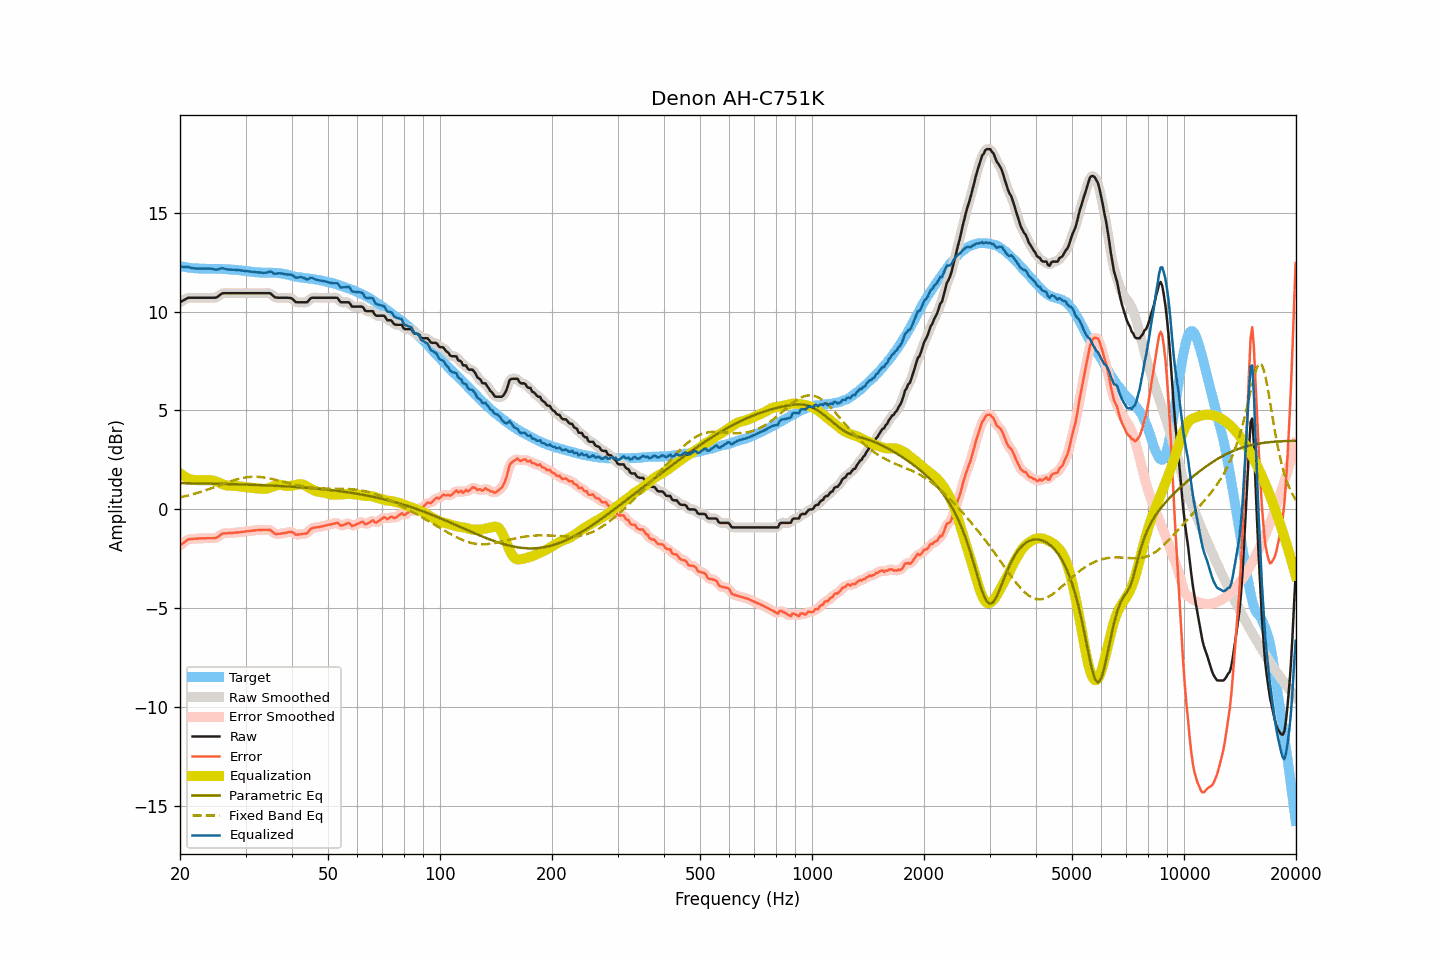

The table this chart was drawn from, first rows:
frequency, raw, smoothed, error, error_smoothed, equalization, parametric_eq, fixed_band_eq, equalized_raw, equalized_smoothed, target
20.00, 10.47, 10.47, -1.83, -1.84, 1.82, 1.32, 0.60, 12.29, 12.29, 12.31
20.20, 10.52, 10.52, -1.76, -1.76, 1.76, 1.32, 0.62, 12.28, 12.28, 12.29
20.40, 10.56, 10.57, -1.71, -1.70, 1.70, 1.32, 0.64, 12.26, 12.27, 12.27
20.61, 10.61, 10.62, -1.65, -1.64, 1.65, 1.32, 0.66, 12.26, 12.27, 12.26
20.81, 10.66, 10.66, -1.58, -1.58, 1.60, 1.32, 0.68, 12.27, 12.27, 12.24
21.02, 10.70, 10.69, -1.53, -1.54, 1.56, 1.32, 0.70, 12.27, 12.26, 12.23
21.23, 10.70, 10.71, -1.52, -1.51, 1.53, 1.32, 0.72, 12.24, 12.24, 12.22
21.44, 10.70, 10.71, -1.51, -1.50, 1.51, 1.32, 0.74, 12.21, 12.21, 12.21
21.66, 10.70, 10.70, -1.50, -1.50, 1.49, 1.31, 0.76, 12.20, 12.20, 12.20
21.87, 10.70, 10.70, -1.49, -1.49, 1.48, 1.31, 0.79, 12.19, 12.19, 12.20
22.09, 10.70, 10.70, -1.48, -1.49, 1.48, 1.31, 0.81, 12.18, 12.18, 12.19
22.31, 10.70, 10.70, -1.48, -1.48, 1.48, 1.31, 0.83, 12.18, 12.18, 12.19
22.54, 10.70, 10.70, -1.47, -1.47, 1.47, 1.31, 0.86, 12.18, 12.18, 12.18
22.76, 10.70, 10.70, -1.47, -1.47, 1.47, 1.31, 0.88, 12.18, 12.18, 12.17
22.99, 10.70, 10.70, -1.47, -1.47, 1.47, 1.31, 0.91, 12.17, 12.17, 12.17
23.22, 10.70, 10.70, -1.47, -1.47, 1.47, 1.30, 0.94, 12.17, 12.17, 12.17
23.45, 10.70, 10.70, -1.47, -1.47, 1.47, 1.30, 0.96, 12.17, 12.17, 12.17
23.69, 10.70, 10.70, -1.47, -1.47, 1.47, 1.30, 0.99, 12.17, 12.17, 12.17
23.92, 10.70, 10.70, -1.46, -1.46, 1.47, 1.30, 1.02, 12.18, 12.18, 12.17
24.16, 10.70, 10.70, -1.46, -1.46, 1.47, 1.30, 1.05, 12.18, 12.18, 12.17
24.40, 10.70, 10.70, -1.46, -1.46, 1.46, 1.30, 1.08, 12.17, 12.16, 12.16
24.65, 10.70, 10.70, -1.46, -1.46, 1.45, 1.29, 1.11, 12.15, 12.15, 12.16
24.89, 10.70, 10.71, -1.46, -1.45, 1.42, 1.29, 1.14, 12.13, 12.13, 12.16
25.14, 10.73, 10.74, -1.43, -1.42, 1.39, 1.29, 1.17, 12.12, 12.13, 12.16
25.39, 10.79, 10.79, -1.37, -1.37, 1.36, 1.29, 1.20, 12.15, 12.15, 12.17
25.65, 10.85, 10.85, -1.31, -1.31, 1.32, 1.29, 1.23, 12.17, 12.18, 12.17
25.91, 10.91, 10.90, -1.24, -1.26, 1.29, 1.29, 1.26, 12.20, 12.19, 12.15
26.16, 10.93, 10.93, -1.22, -1.22, 1.25, 1.28, 1.29, 12.19, 12.18, 12.15
26.43, 10.93, 10.94, -1.22, -1.21, 1.23, 1.28, 1.32, 12.16, 12.17, 12.15
26.69, 10.93, 10.94, -1.21, -1.21, 1.21, 1.28, 1.35, 12.14, 12.14, 12.15
26.96, 10.93, 10.93, -1.20, -1.21, 1.20, 1.28, 1.38, 12.13, 12.13, 12.14
27.23, 10.93, 10.93, -1.20, -1.20, 1.19, 1.28, 1.40, 12.13, 12.13, 12.13
27.50, 10.93, 10.93, -1.20, -1.20, 1.19, 1.27, 1.43, 12.12, 12.12, 12.13
27.77, 10.93, 10.93, -1.20, -1.19, 1.19, 1.27, 1.46, 12.12, 12.12, 12.13
28.05, 10.93, 10.93, -1.18, -1.19, 1.18, 1.27, 1.48, 12.12, 12.12, 12.12
28.33, 10.93, 10.93, -1.18, -1.18, 1.18, 1.27, 1.51, 12.11, 12.11, 12.11
28.62, 10.93, 10.93, -1.17, -1.17, 1.17, 1.26, 1.53, 12.10, 12.10, 12.10
28.90, 10.93, 10.93, -1.16, -1.16, 1.16, 1.26, 1.55, 12.10, 12.10, 12.10
29.19, 10.93, 10.93, -1.15, -1.15, 1.15, 1.26, 1.57, 12.09, 12.09, 12.09
29.48, 10.93, 10.93, -1.14, -1.14, 1.14, 1.26, 1.59, 12.08, 12.08, 12.07
29.78, 10.93, 10.93, -1.14, -1.13, 1.13, 1.25, 1.60, 12.07, 12.07, 12.07
30.08, 10.93, 10.93, -1.12, -1.12, 1.12, 1.25, 1.61, 12.06, 12.06, 12.06
30.38, 10.93, 10.93, -1.11, -1.11, 1.11, 1.25, 1.63, 12.05, 12.05, 12.04
30.68, 10.93, 10.93, -1.11, -1.10, 1.10, 1.25, 1.63, 12.03, 12.03, 12.04
30.99, 10.93, 10.93, -1.09, -1.09, 1.09, 1.24, 1.64, 12.02, 12.02, 12.03
31.30, 10.93, 10.93, -1.08, -1.08, 1.08, 1.24, 1.65, 12.01, 12.01, 12.01
31.61, 10.93, 10.93, -1.07, -1.07, 1.07, 1.24, 1.65, 12.01, 12.01, 12.01
31.93, 10.93, 10.93, -1.06, -1.06, 1.06, 1.23, 1.65, 12.00, 12.00, 11.99
32.24, 10.93, 10.93, -1.06, -1.06, 1.06, 1.23, 1.64, 11.99, 11.99, 11.99
32.57, 10.93, 10.93, -1.05, -1.05, 1.05, 1.23, 1.64, 11.98, 11.98, 11.99
32.89, 10.93, 10.93, -1.05, -1.05, 1.04, 1.22, 1.63, 11.97, 11.97, 11.98
33.22, 10.93, 10.93, -1.04, -1.04, 1.03, 1.22, 1.62, 11.97, 11.97, 11.98
33.55, 10.93, 10.93, -1.04, -1.04, 1.03, 1.22, 1.61, 11.96, 11.96, 11.97
33.89, 10.93, 10.93, -1.04, -1.04, 1.03, 1.21, 1.60, 11.97, 11.97, 11.98
34.23, 10.93, 10.94, -1.04, -1.03, 1.05, 1.21, 1.59, 11.98, 11.99, 11.97
34.57, 10.93, 10.94, -1.04, -1.04, 1.07, 1.21, 1.57, 12.00, 12.01, 11.98
34.92, 10.93, 10.92, -1.05, -1.06, 1.10, 1.20, 1.55, 12.03, 12.01, 11.98
35.27, 10.87, 10.87, -1.10, -1.11, 1.13, 1.20, 1.54, 12.00, 11.99, 11.97
35.62, 10.79, 10.80, -1.17, -1.17, 1.16, 1.20, 1.52, 11.95, 11.96, 11.97
35.97, 10.72, 10.74, -1.24, -1.22, 1.19, 1.19, 1.50, 11.91, 11.93, 11.96
... 635 more rows
